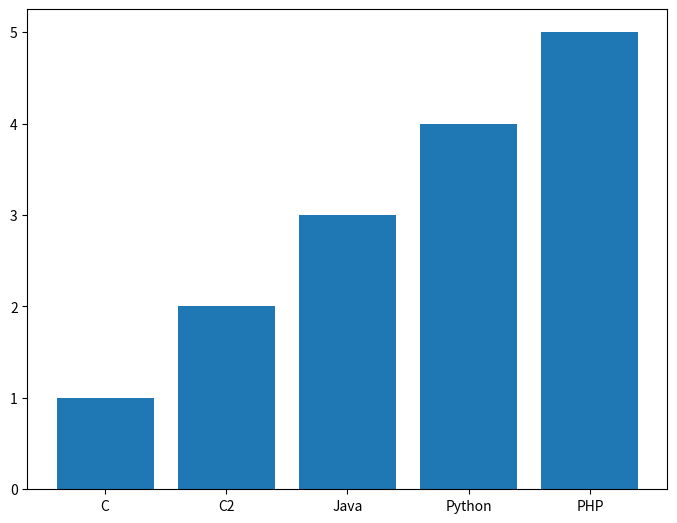

The matplotlib source for this figure:
import numpy as np
from matplotlib import animation as animation, pyplot as plt, cm

#plt.rcParams["figure.figsize"] = [7.50, 3.50]
#plt.rcParams["figure.autolayout"] = True

fig = plt.figure()
ax = fig.add_axes([0,0,1,1])

langs = ['C', 'C2', 'Java', 'Python', 'PHP']
students = [1,2,3,4,5]
ax.bar (langs,students)

plt.show()





"""
fig = plt.figure()

data = [1, 4, 3, 2, 6, 7, 3]
colors = ['red', 'yellow', 'blue', 'green', 'black']
bars = plt.bar(data, data, facecolor='green', alpha=0.75)

def animate(frame):
   global bars
   index = np.random.randint(1, 7)
   bars[frame].set_height(index)
   bars[frame].set_facecolor(colors[np.random.randint(0, len(colors))])

ani = animation.FuncAnimation(fig, animate, frames=len(data))
"""
